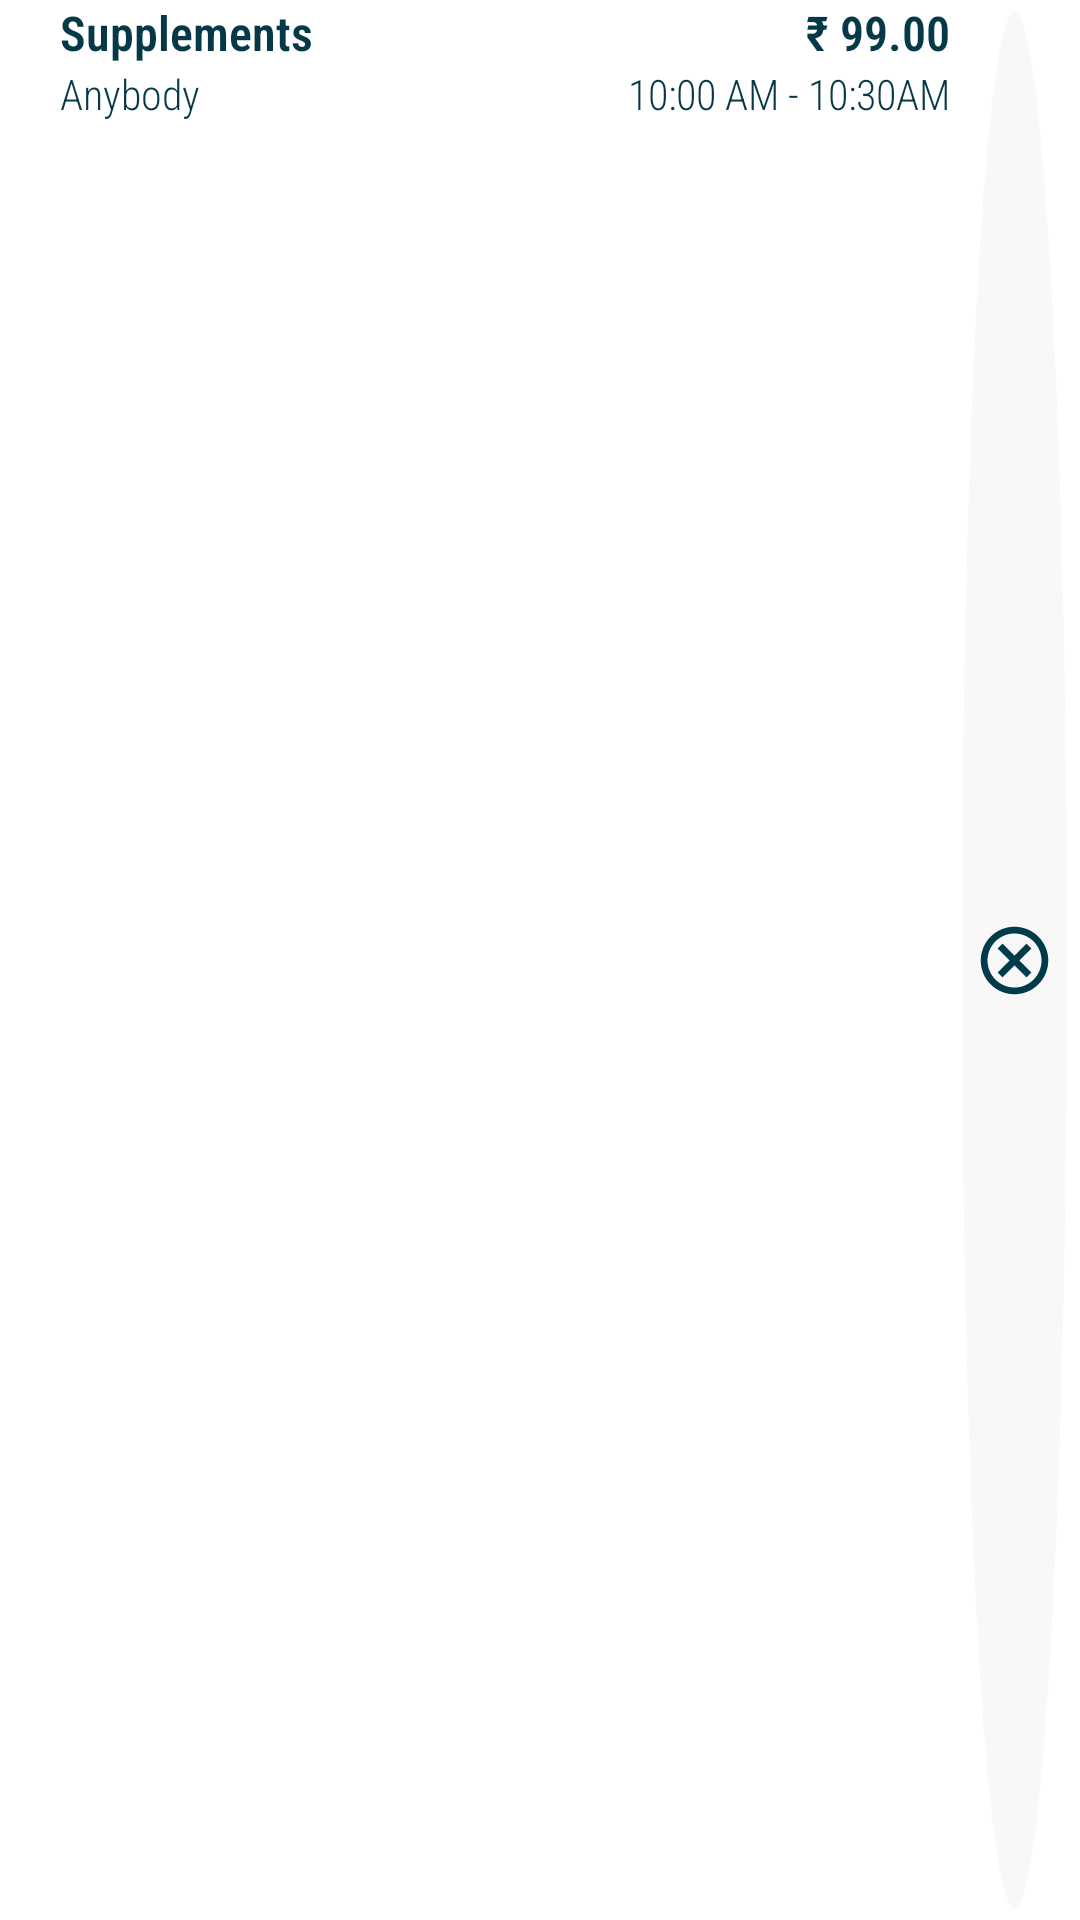

Write the Android layout XML for this screen, with the resource values it uses.
<!-- AndroidManifest.xml: application theme Theme.LetsBook -->
<!-- res/layout/appointment_items.xml -->
<?xml version="1.0" encoding="utf-8"?>
<LinearLayout
    xmlns:android="http://schemas.android.com/apk/res/android"
    android:layout_width="match_parent"
    android:id="@+id/appointmentView"
    android:layout_height="wrap_content">

    <LinearLayout
        android:layout_width="match_parent"
        android:layout_height="match_parent"
        android:weightSum="1"
        android:orientation="horizontal">
        <LinearLayout
            android:layout_width="0dp"
            android:layout_height="wrap_content"
            android:layout_weight=".9"
            android:orientation="vertical">

            <RelativeLayout
                android:layout_width="match_parent"
                android:layout_height="wrap_content"
                android:orientation="horizontal">
                <TextView
                    android:id="@+id/appointment_title"
                    android:layout_width="wrap_content"
                    android:layout_height="wrap_content"
                    android:fontFamily="sans-serif-condensed-light"
                    android:text="Supplements"
                    android:layout_marginStart="20dp"
                    android:textColor="@color/app_colour"
                    android:textSize="16sp"
                    android:textStyle="bold" />
                <TextView
                    android:id="@+id/appointment_price"
                    android:layout_width="wrap_content"
                    android:layout_height="wrap_content"
                    android:fontFamily="sans-serif-condensed-light"
                    android:text="₹ 99.00"
                    android:layout_alignParentEnd="true"
                    android:textColor="@color/app_colour"
                    android:textSize="16sp"
                    android:textStyle="bold" />

            </RelativeLayout>

            <RelativeLayout
                android:layout_width="match_parent"
                android:layout_height="wrap_content"
                android:orientation="horizontal">
                <TextView
                    android:id="@+id/appointment_bio"
                    android:layout_width="wrap_content"
                    android:layout_height="wrap_content"
                    android:fontFamily="sans-serif-condensed-light"
                    android:text="Anybody"
                    android:layout_marginStart="20dp"
                    android:textColor="@color/app_colour"
                    android:textSize="14sp" />
                <TextView
                    android:id="@+id/appointment_time"
                    android:layout_width="wrap_content"
                    android:layout_height="wrap_content"
                    android:fontFamily="sans-serif-condensed-light"
                    android:text="10:00 AM - 10:30AM"
                    android:layout_alignParentEnd="true"
                    android:textColor="@color/app_colour"
                    android:textSize="14sp" />

            </RelativeLayout>

        </LinearLayout>

        <ImageView
            android:id="@+id/appointment_remove"
            android:layout_width="0dp"
            android:layout_weight=".1"
            android:padding="4dp"
            android:layout_margin="4dp"
            android:background="@drawable/oval_background"
            android:layout_height="match_parent"
            android:src="@drawable/cancel"/>

    </LinearLayout>

</LinearLayout>
<!-- resources referenced by this layout -->
<resources>
  <color name="app_colour">#053947</color>
  <!-- drawable cancel (drawable) -->
  <vector android:height="24dp" android:tint="#003B4B"
      android:viewportHeight="24" android:viewportWidth="24"
      android:width="24dp" xmlns:android="http://schemas.android.com/apk/res/android">
      <path android:fillColor="@android:color/white" android:pathData="M12,2C6.47,2 2,6.47 2,12s4.47,10 10,10 10,-4.47 10,-10S17.53,2 12,2zM12,20c-4.41,0 -8,-3.59 -8,-8s3.59,-8 8,-8 8,3.59 8,8 -3.59,8 -8,8zM15.59,7L12,10.59 8.41,7 7,8.41 10.59,12 7,15.59 8.41,17 12,13.41 15.59,17 17,15.59 13.41,12 17,8.41z"/>
  </vector>
  <!-- drawable oval_background (drawable) -->
  <shape
      xmlns:android="http://schemas.android.com/apk/res/android"
      android:shape="oval">>
      <solid android:color="#F8F8F8" />
      <size android:height="50dp"
          android:width="50dp"/>
  </shape>
  <style name="Theme.LetsBook" parent="Theme.MaterialComponents.DayNight.NoActionBar">
          
          <item name="colorPrimary">@color/purple_500</item>
          <item name="colorPrimaryVariant">@color/app_colour</item>
          <item name="colorOnPrimary">@color/transparent</item>
          
          <item name="colorSecondary">@color/app_colour</item>
          <item name="colorSecondaryVariant">@color/teal_700</item>
          <item name="colorOnSecondary">@color/black</item>
          
          <item name="android:statusBarColor" tools:targetApi="l">?attr/colorPrimaryVariant</item>
          
      </style>
  <color name="purple_500">#FF6200EE</color>
  <color name="transparent">#00000000</color>
  <color name="teal_700">#FF018786</color>
  <color name="black">#FF000000</color>
</resources>
